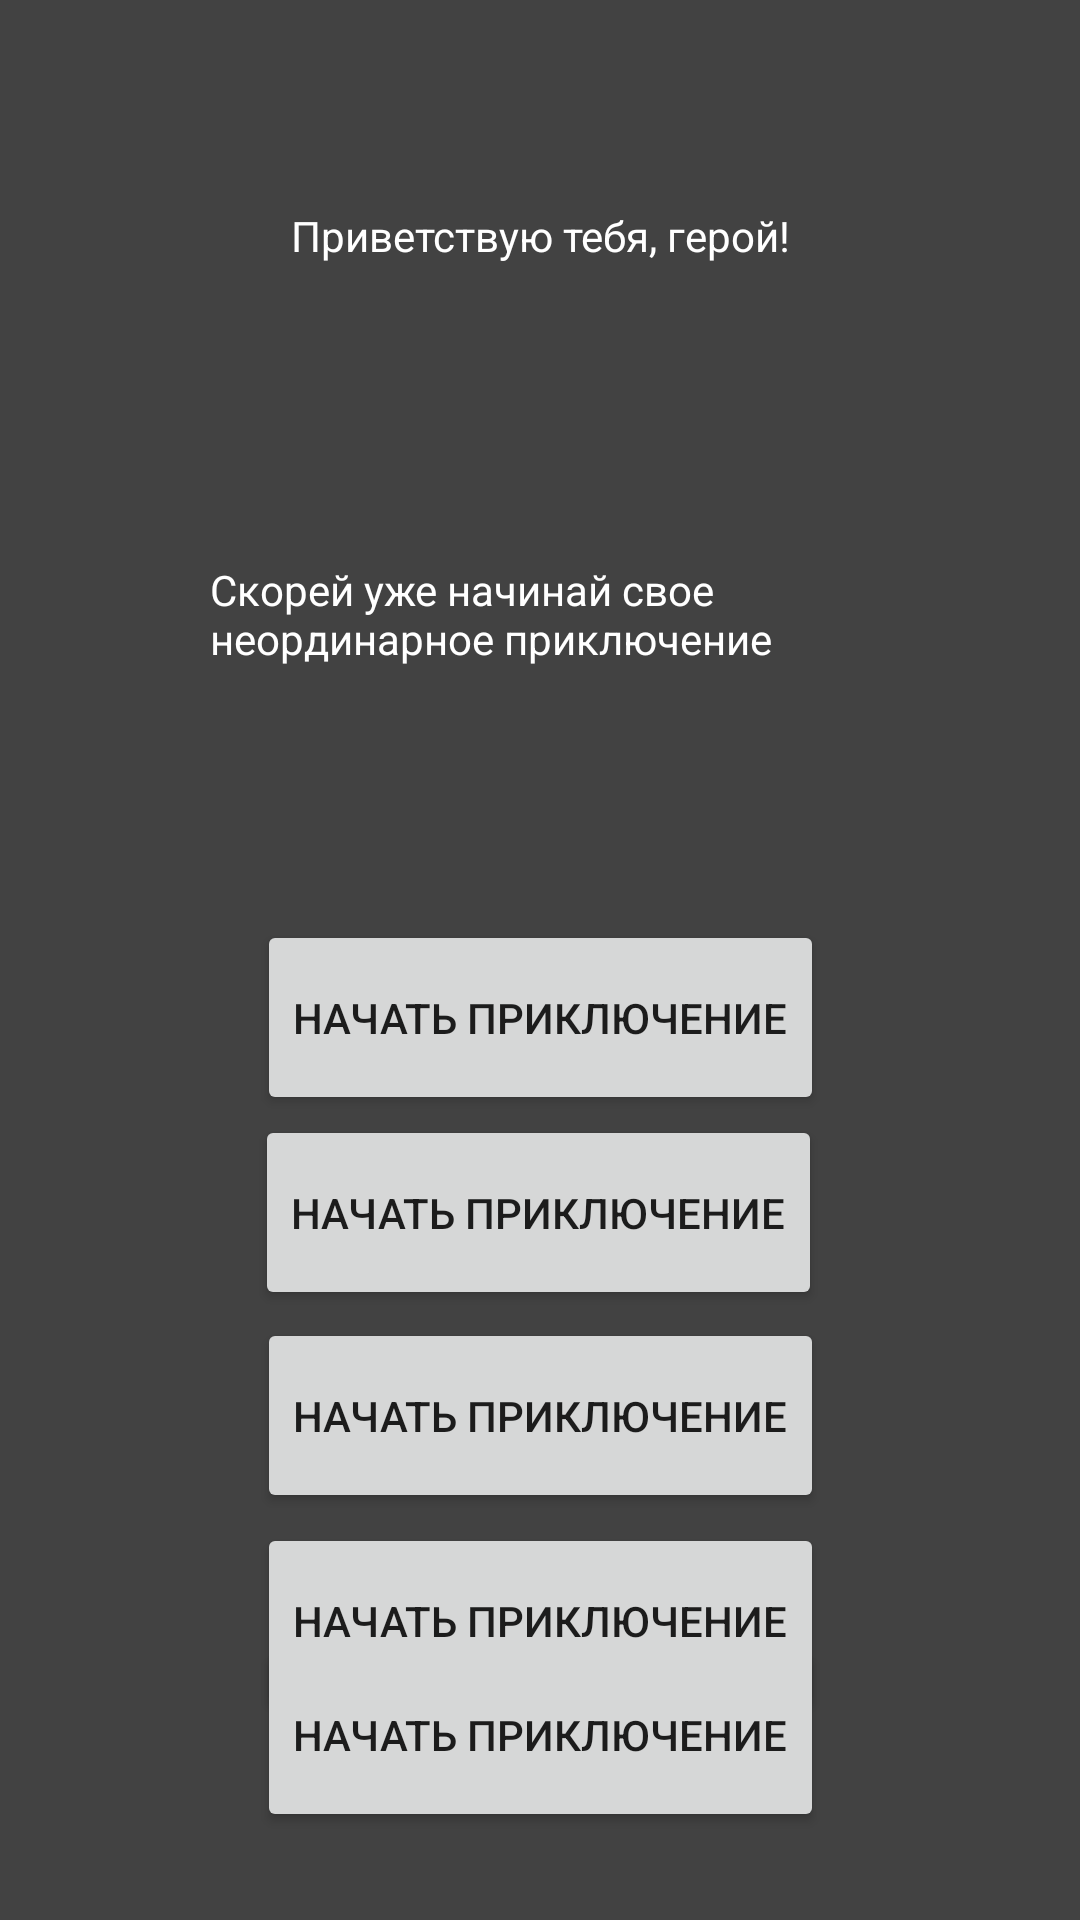

Write the Android layout XML for this screen, with the resource values it uses.
<!-- AndroidManifest.xml: activity theme Theme.TheChaneOfBones.NoActionBar -->
<!-- res/layout/activity_page.xml -->
<?xml version="1.0" encoding="utf-8"?>
<androidx.constraintlayout.widget.ConstraintLayout xmlns:android="http://schemas.android.com/apk/res/android"
    xmlns:app="http://schemas.android.com/apk/res-auto"
    xmlns:tools="http://schemas.android.com/tools"
    android:layout_width="match_parent"
    android:layout_height="match_parent"
    android:background="@color/cardview_dark_background"
    android:padding="20dp"
    tools:context=".MainActivity">

    <TextView
        android:id="@+id/pageTitle"
        android:layout_width="wrap_content"
        android:layout_height="wrap_content"
        android:text="Приветствую тебя, герой!"
        android:textColor="@color/white"
        app:layout_constraintBottom_toTopOf="@+id/pageText"
        app:layout_constraintEnd_toEndOf="parent"
        app:layout_constraintStart_toStartOf="parent"
        app:layout_constraintTop_toTopOf="parent" />

    <TextView
        android:id="@+id/pageText"
        android:layout_width="wrap_content"
        android:layout_height="wrap_content"
        android:padding="50dp"
        android:text="Скорей уже начинай свое неординарное приключение"
        android:textColor="@color/white"
        app:layout_constraintBottom_toBottomOf="parent"
        app:layout_constraintEnd_toEndOf="parent"
        app:layout_constraintHorizontal_bias="0.4"
        app:layout_constraintStart_toStartOf="parent"
        app:layout_constraintTop_toTopOf="parent"
        app:layout_constraintVertical_bias="0.252" />

    <Button
        android:id="@+id/selectButtonOne"
        android:layout_width="wrap_content"
        android:layout_height="65dp"
        android:text="Начать приключение"
        app:layout_constraintBottom_toBottomOf="parent"
        app:layout_constraintEnd_toEndOf="parent"
        app:layout_constraintStart_toStartOf="parent"
        app:layout_constraintTop_toBottomOf="@+id/pageText"
        app:layout_constraintVertical_bias="0.121" />

    <Button
        android:id="@+id/selectButtonTwo"
        android:layout_width="wrap_content"
        android:layout_height="65dp"
        android:layout_marginBottom="12dp"
        android:text="Начать приключение"
        app:layout_constraintBottom_toBottomOf="parent"
        app:layout_constraintEnd_toEndOf="parent"
        app:layout_constraintHorizontal_bias="0.502"
        app:layout_constraintStart_toStartOf="parent"
        app:layout_constraintTop_toBottomOf="@+id/selectButtonThree"
        app:layout_constraintVertical_bias="0.916" />

    <Button
        android:id="@+id/selectButtonThree"
        android:layout_width="wrap_content"
        android:layout_height="65dp"
        android:layout_marginBottom="20dp"
        android:text="Начать приключение"
        app:layout_constraintBottom_toBottomOf="parent"
        app:layout_constraintEnd_toEndOf="parent"
        app:layout_constraintHorizontal_bias="0.502"
        app:layout_constraintStart_toStartOf="parent"
        app:layout_constraintTop_toBottomOf="@+id/selectButtonFour"
        app:layout_constraintVertical_bias="0.113" />

    <Button
        android:id="@+id/selectButtonFour"
        android:layout_width="wrap_content"
        android:layout_height="65dp"
        android:layout_marginBottom="96dp"
        android:text="Начать приключение"
        app:layout_constraintBottom_toBottomOf="parent"
        app:layout_constraintEnd_toEndOf="parent"
        app:layout_constraintHorizontal_bias="0.502"
        app:layout_constraintStart_toStartOf="parent"
        app:layout_constraintTop_toBottomOf="@+id/selectButtonFive"
        app:layout_constraintVertical_bias="0.112" />

    <Button
        android:id="@+id/selectButtonFive"
        android:layout_width="wrap_content"
        android:layout_height="65dp"
        android:layout_marginBottom="184dp"
        android:text="Начать приключение"
        app:layout_constraintBottom_toBottomOf="parent"
        app:layout_constraintEnd_toEndOf="parent"
        app:layout_constraintHorizontal_bias="0.497"
        app:layout_constraintStart_toStartOf="parent"
        app:layout_constraintTop_toBottomOf="@+id/selectButtonOne"
        app:layout_constraintVertical_bias="0.152" />

</androidx.constraintlayout.widget.ConstraintLayout>
<!-- resources referenced by this layout -->
<resources>
  <style name="Theme.TheChaneOfBones.NoActionBar">
          <item name="windowActionBar">false</item>
          <item name="windowNoTitle">true</item>
      </style>
  <!-- not gathered from this repository: default colours our renderer supplied (Android Studio template values) -->
  <color name="white">#FFFFFFFF</color>
</resources>
